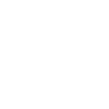
t = 0.00 s
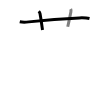
t = 2.50 s
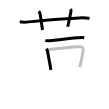
t = 5.25 s
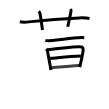
t = 7.75 s
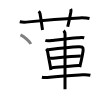
t = 10.50 s
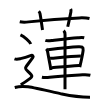
t = 13.00 s

The animated SVG that drew these frames (rendered in a browser with its animation timeline set to each time). Animation: 13 SMIL elements (animate=13); one cycle of 13.00 s.

<svg width="109px" height="109px" viewBox="0 0 px 109px" xmlns="http://www.w3.org/2000/svg" xmlns:xlink="http://www.w3.org/1999/xlink" xml:space="preserve" version="1.1"  baseProfile="full">
<path d="M19.75,21.77c3.62,0.73,6.15,0.46,9.01,0.11c13.13-1.63,36.68-3.55,50.61-4c3.5-0.11,6.71-0.19,10.12,0.65" style="fill:none;stroke:black;stroke-width:3;opacity:0">
  <animate attributeType="CSS" attributeName="opacity" from="0" to="1" begin="0s" dur="1s" repeatCount="0" fill="freeze" />
</path>
<path d="M38.75,11.25c0.88,0.88,1.17,1.81,1.3,2.54C41.31,20.67,42.14,27.5,42.5,30" style="fill:none;stroke:black;stroke-width:3;opacity:0">
  <animate attributeType="CSS" attributeName="opacity" from="0" to="1" begin="1s" dur="1s" repeatCount="0" fill="freeze" />
</path>
<path d="M70.65,9c0.35,0.75,0.43,1.96,0.22,2.99c-1.23,6.05-1.8,9.07-3.14,14.76" style="fill:none;stroke:black;stroke-width:3;opacity:0">
  <animate attributeType="CSS" attributeName="opacity" from="0" to="1" begin="2s" dur="1s" repeatCount="0" fill="freeze" />
</path>
<path d="M45.37,40.46c2.06,0.76,5.12,0.24,7.25-0.01c8.29-0.98,17.08-2.1,25.15-2.72c2.17-0.17,4.32-0.49,6.47-0.01" style="fill:none;stroke:black;stroke-width:3;opacity:0">
  <animate attributeType="CSS" attributeName="opacity" from="0" to="1" begin="3s" dur="1s" repeatCount="0" fill="freeze" />
</path>
<path d="M46.18,48.82c0.75,0.75,1.19,1.56,1.39,2.7c0.79,4.55,1.67,8.77,2.51,13.59c0.27,1.57,0.55,3.2,0.81,4.92" style="fill:none;stroke:black;stroke-width:3;opacity:0">
  <animate attributeType="CSS" attributeName="opacity" from="0" to="1" begin="4s" dur="1s" repeatCount="0" fill="freeze" />
</path>
<path d="M48.11,49.66c9.01-1.05,23.22-2.57,30.26-2.95c3.15-0.17,5.18,0.09,4.76,3.66c-0.34,2.89-1.13,6.82-2.09,11.13c-0.41,1.84-0.85,3.75-1.31,5.67" style="fill:none;stroke:black;stroke-width:3;opacity:0">
  <animate attributeType="CSS" attributeName="opacity" from="0" to="1" begin="5s" dur="1s" repeatCount="0" fill="freeze" />
</path>
<path d="M50.08,58.35c8.55-0.72,19.42-2.01,30.78-2.46" style="fill:none;stroke:black;stroke-width:3;opacity:0">
  <animate attributeType="CSS" attributeName="opacity" from="0" to="1" begin="6s" dur="1s" repeatCount="0" fill="freeze" />
</path>
<path d="M51.7,67.8c7.54-0.72,17.55-1.8,27.48-2.37" style="fill:none;stroke:black;stroke-width:3;opacity:0">
  <animate attributeType="CSS" attributeName="opacity" from="0" to="1" begin="7s" dur="1s" repeatCount="0" fill="freeze" />
</path>
<path d="M41.89,77.2c2.74,0.55,5.61,0.35,7.86,0.11C62,76,70.38,75.62,82.5,74.83c2.49-0.16,5.13-0.21,7.87,0.43" style="fill:none;stroke:black;stroke-width:3;opacity:0">
  <animate attributeType="CSS" attributeName="opacity" from="0" to="1" begin="8s" dur="1s" repeatCount="0" fill="freeze" />
</path>
<path d="M63.63,30.63c1.12,1.12,1.42,2.37,1.42,4.05c0,0.7-0.04,31.78-0.05,47.07c0,3.42,0,6.05,0,7.38" style="fill:none;stroke:black;stroke-width:3;opacity:0">
  <animate attributeType="CSS" attributeName="opacity" from="0" to="1" begin="9s" dur="1s" repeatCount="0" fill="freeze" />
</path>
<path d="M20.46,34.89c3.63,1.62,9.38,6.66,10.29,9.18" style="fill:none;stroke:black;stroke-width:3;opacity:0">
  <animate attributeType="CSS" attributeName="opacity" from="0" to="1" begin="10s" dur="1s" repeatCount="0" fill="freeze" />
</path>
<path d="M14.5,58.81c2.06,0.77,3.93,0.31,6.01-0.15c2.99-0.66,7.04-1.89,9.99-3.01c2.38-0.9,3.19,0.75,2.25,2.07c-9.38,13.16-9.25,8.66-1.5,17c1,1.08,0.73,2.28-0.75,3.37c-3.12,2.29-7.25,5.29-9.75,6.62" style="fill:none;stroke:black;stroke-width:3;opacity:0">
  <animate attributeType="CSS" attributeName="opacity" from="0" to="1" begin="11s" dur="1s" repeatCount="0" fill="freeze" />
</path>
<path d="M14.75,87.44c3.5-0.94,9.03-1.25,13.45-0.59c6.93,1.03,29.37,6.25,33.73,7.14C74.12,96.5,80.5,97.25,90,97.17" style="fill:none;stroke:black;stroke-width:3;opacity:0">
  <animate attributeType="CSS" attributeName="opacity" from="0" to="1" begin="12s" dur="1s" repeatCount="0" fill="freeze" />
</path>
</svg>
